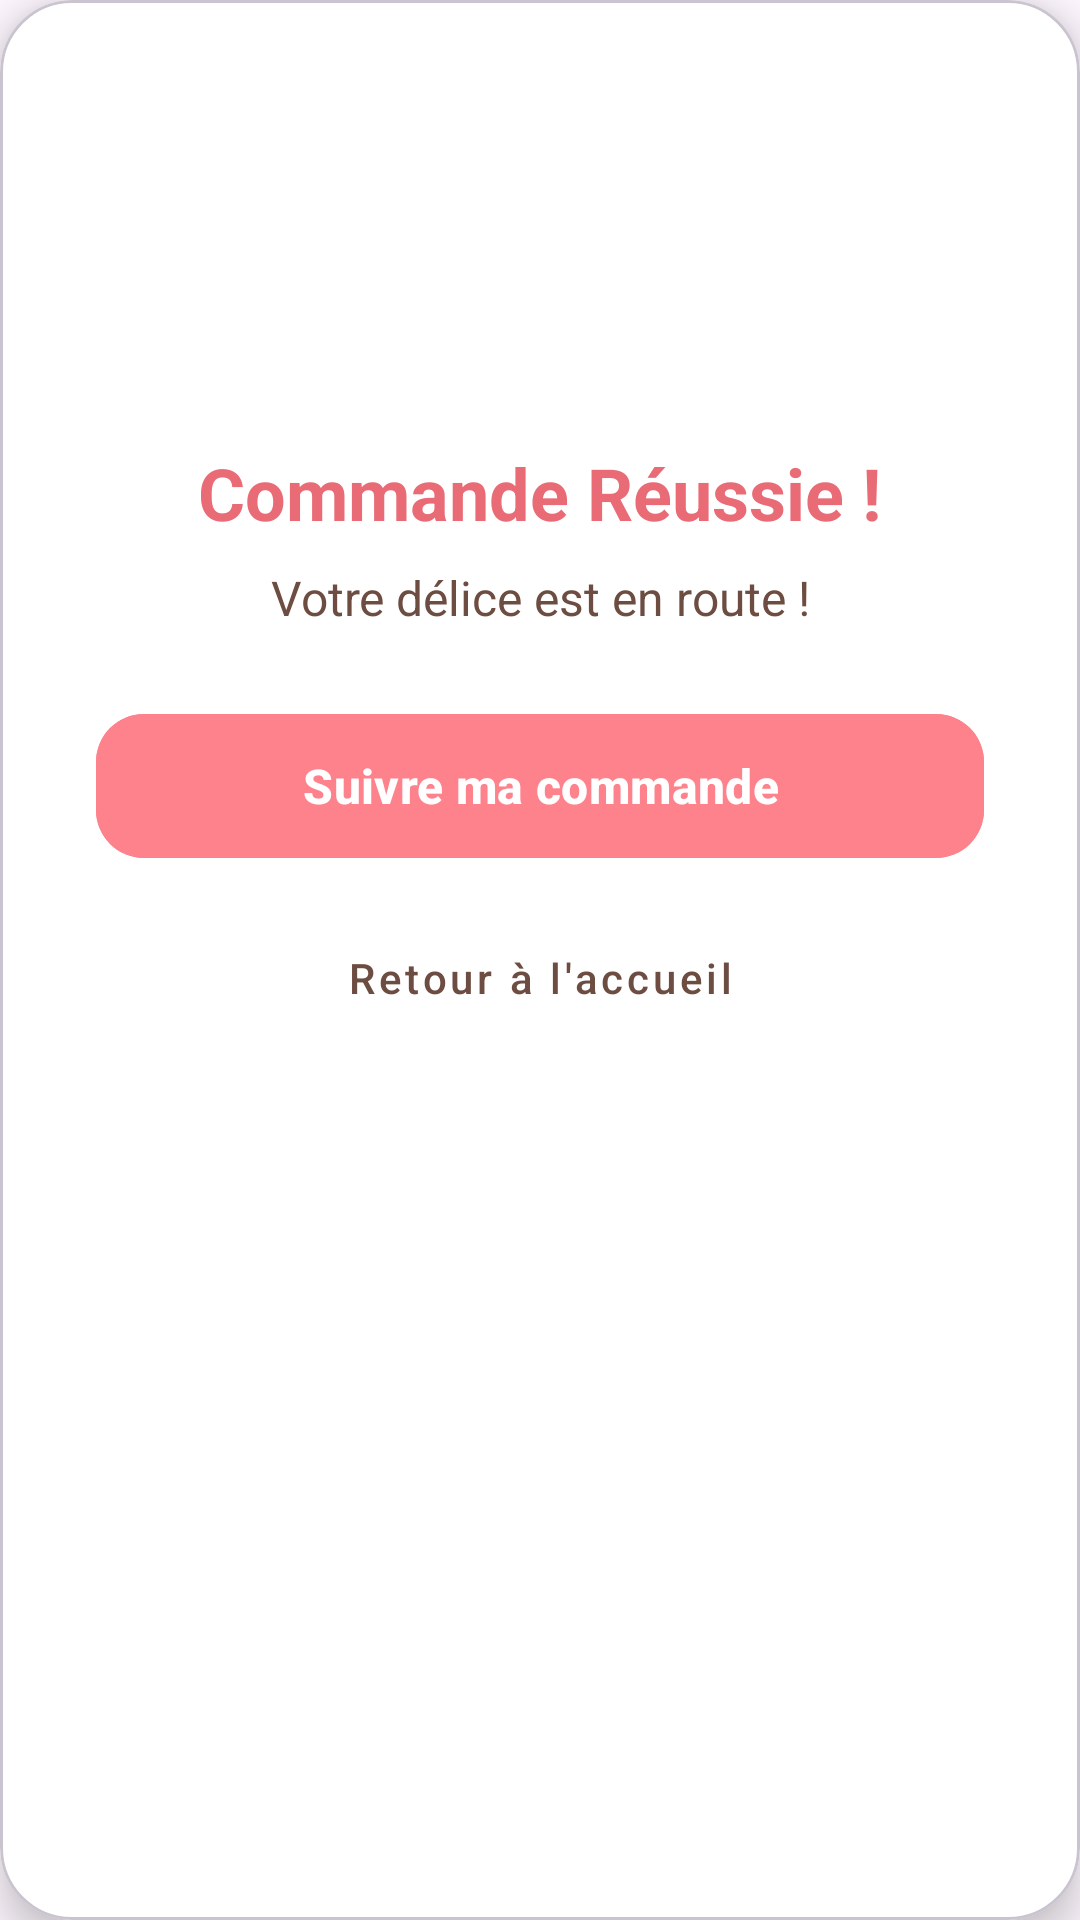

Layout XML and referenced resources for this Android screen:
<!-- AndroidManifest.xml: application theme Theme.Cupcake -->
<!-- res/layout/dialog_order_success.xml -->
<?xml version="1.0" encoding="utf-8"?>
<com.google.android.material.card.MaterialCardView xmlns:android="http://schemas.android.com/apk/res/android"
    xmlns:app="http://schemas.android.com/apk/res-auto"
    android:layout_width="match_parent"
    android:layout_height="wrap_content"
    app:cardCornerRadius="24dp"
    app:cardElevation="8dp"
    app:cardBackgroundColor="@android:color/white">

    <LinearLayout
        android:layout_width="match_parent"
        android:layout_height="wrap_content"
        android:gravity="center"
        android:orientation="vertical"
        android:padding="32dp">

        <ImageView
            android:layout_width="100dp"
            android:layout_height="100dp"
            android:src="@drawable/ic_baseline_check_circle_24"
            app:tint="@color/green"
            android:layout_marginBottom="16dp"/>

        <TextView
            android:layout_width="wrap_content"
            android:layout_height="wrap_content"
            android:text="Commande Réussie !"
            android:textColor="@color/cupcake_pink_dark"
            android:textSize="24sp"
            android:textStyle="bold"
            android:layout_marginBottom="8dp"/>

        <TextView
            android:layout_width="wrap_content"
            android:layout_height="wrap_content"
            android:text="Votre délice est en route !"
            android:textColor="@color/cupcake_brown"
            android:textSize="16sp"
            android:layout_marginBottom="24dp"
            android:textAlignment="center"/>

        <com.google.android.material.button.MaterialButton
            android:id="@+id/btnDialogTrack"
            android:layout_width="match_parent"
            android:layout_height="56dp"
            android:text="Suivre ma commande"
            android:textAllCaps="false"
            android:textSize="16sp"
            android:textStyle="bold"
            app:cornerRadius="16dp"
            android:backgroundTint="@color/cupcake_pink"
            android:layout_marginBottom="12dp"/>

        <com.google.android.material.button.MaterialButton
            android:id="@+id/btnDialogHome"
            style="@style/Widget.MaterialComponents.Button.TextButton"
            android:layout_width="match_parent"
            android:layout_height="wrap_content"
            android:text="Retour à l'accueil"
            android:textAllCaps="false"
            android:textColor="@color/cupcake_brown"
            android:textSize="14sp" />

    </LinearLayout>
</com.google.android.material.card.MaterialCardView>
<!-- resources referenced by this layout -->
<resources>
  <color name="cupcake_brown">#6D4C41</color>
  <color name="cupcake_pink">#FE828C</color>
  <color name="cupcake_pink_dark">#E86B75</color>
  <color name="green">#4CAF50</color>
  <style name="Theme.Cupcake" parent="Base.Theme.Cupcake" />
  <style name="Base.Theme.Cupcake" parent="Theme.Material3.DayNight.NoActionBar">
          
          
      </style>
</resources>
